Dataset: dataset (GitHub, An0jin/ToneiverseLinux). Classes: autumn warm, spring warm, summer cool, winter cool.

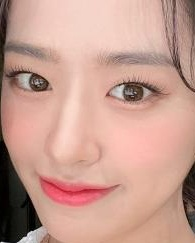
Label: winter cool

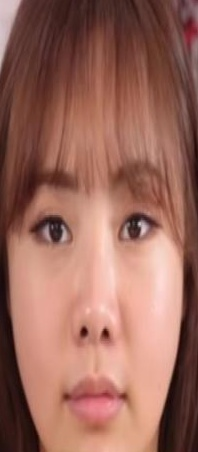
Label: autumn warm

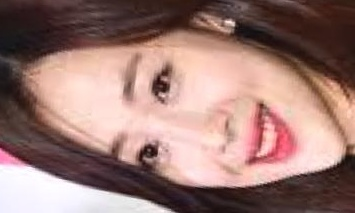
Label: spring warm

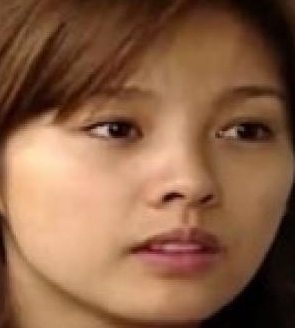
Label: autumn warm

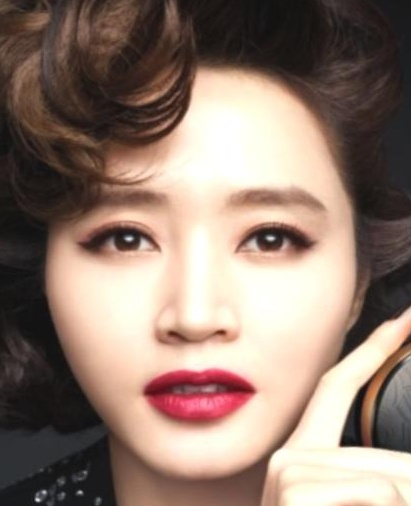
Label: winter cool

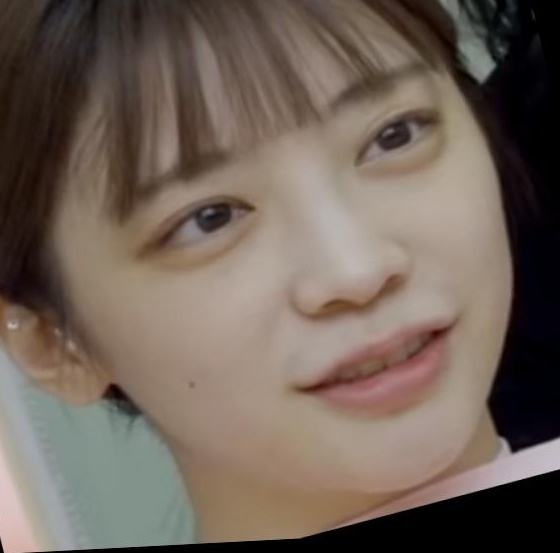
Label: summer cool
